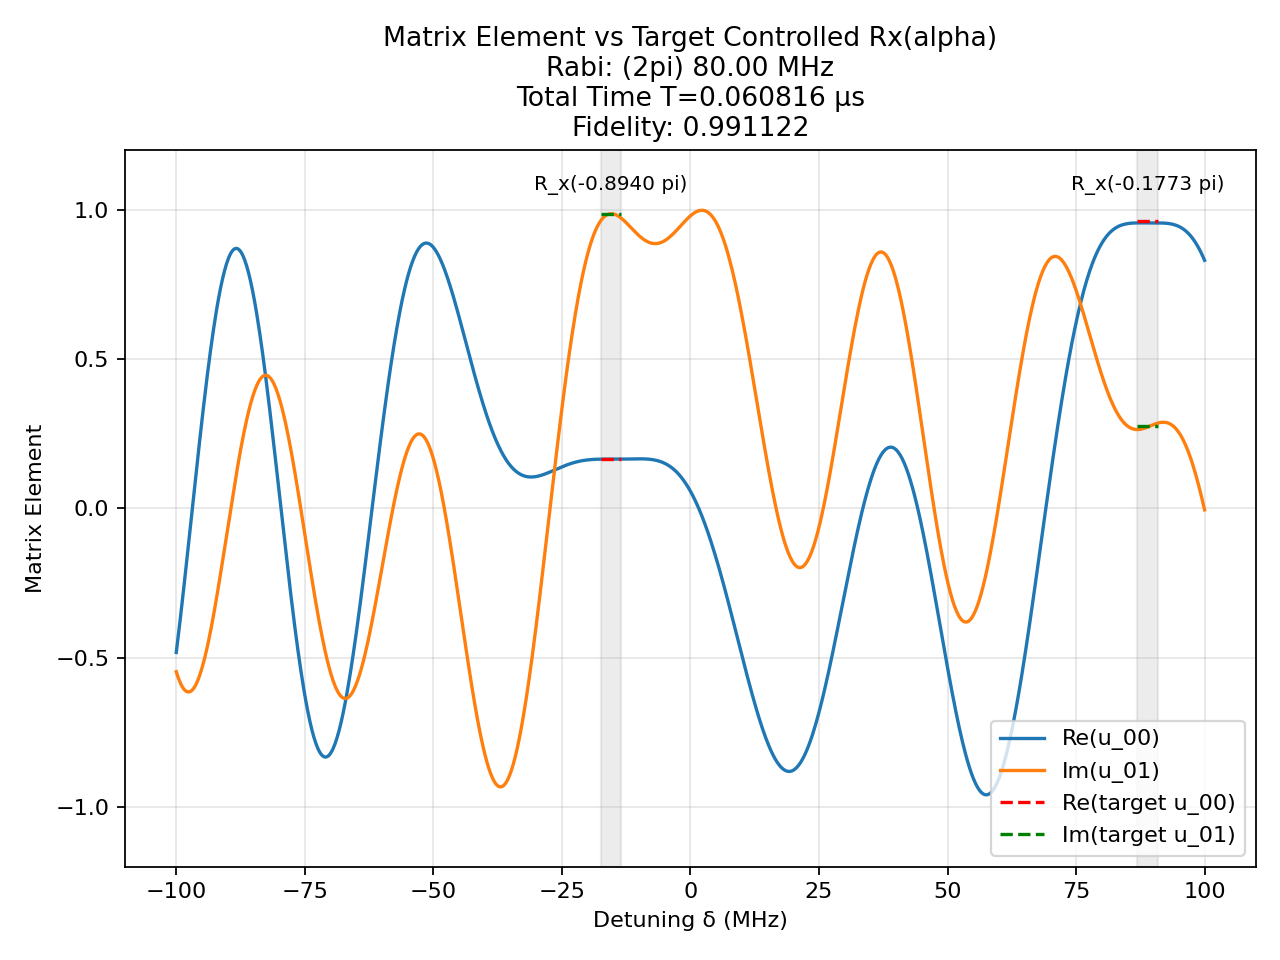

The file beside this chart, header and first rows:
t (us), H_x (2pi MHz), H_z (2pi MHz)
0.002118, -80.0, 0.0
0.00125, 0.0, 100.0
0.001113, -80.0, 0.0
0.00125, 0.0, 100.0
0.0001837, 80.0, 0.0
0.00125, 0.0, 100.0
0.0005225, 80.0, 0.0
0.00125, 0.0, 100.0
0.0001926, -80.0, 0.0
0.00125, 0.0, 100.0
0.001618, -80.0, 0.0
0.00125, 0.0, 100.0
6.032413967377347e-05, 80.0, 0.0
0.00125, 0.0, 100.0
0.0001794, -80.0, 0.0
0.00125, 0.0, 100.0
0.0006262, 80.0, 0.0
0.00125, 0.0, 100.0
0.0004248, -80.0, 0.0
0.00125, 0.0, 100.0
0.0008779, -80.0, 0.0
0.00125, 0.0, 100.0
0.0006219, 80.0, 0.0
0.00125, 0.0, 100.0
0.0005072, -80.0, 0.0
0.00125, 0.0, 100.0
0.001009, 80.0, 0.0
0.00125, 0.0, 100.0
0.001461, -80.0, 0.0
0.00125, 0.0, 100.0
0.0001807, 80.0, 0.0
0.00125, 0.0, 100.0
0.0003356, 80.0, 0.0
0.00125, 0.0, 100.0
0.0001747, 80.0, 0.0
0.00125, 0.0, 100.0
0.001799, -80.0, 0.0
0.00125, 0.0, 100.0
0.001639, -80.0, 0.0
0.00125, 0.0, 100.0
0.001036, 80.0, 0.0
0.00125, 0.0, 100.0
0.0005277, -80.0, 0.0
0.00125, 0.0, 100.0
1.782691690896028e-05, 80.0, 0.0
0.00125, 0.0, 100.0
0.000933, -80.0, 0.0
0.00125, 0.0, 100.0
0.0002649, 80.0, 0.0
0.00125, 0.0, 100.0
0.0003015, -80.0, 0.0
0.00125, 0.0, 100.0
0.000879, -80.0, 0.0
0.00125, 0.0, 100.0
0.0002153, -80.0, 0.0
0.00125, 0.0, 100.0
0.0001545, 80.0, 0.0
0.00125, 0.0, 100.0
0.001239, 80.0, 0.0
0.00125, 0.0, 100.0
... 1 more rows
